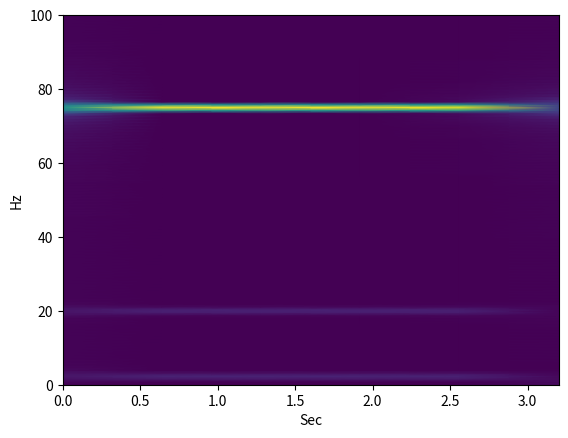

Python code for this plot:
import numpy as np
from scipy.signal import stft
import matplotlib.pyplot as plt

# Cantidad de muestras
N = 600

# Período de muestreo
T = 1.0 / 200

## Vector de tiempos
x = np.linspace(0.0, N * T, N, endpoint = False)

## Función
y = 2 * np.cos(20 * 2.0 * np.pi * x) + 2 * np.cos(2.25 * 2.0 * np.pi * x) + 20 * np.cos(75 * 2.0 * np.pi * x)

## Hago el cálculo
f, t, Zxx = stft(y, fs = 1 / T, nperseg = 256)

plt.pcolormesh(t, f, np.abs(Zxx), shading = 'gouraud')
plt.ylabel('Hz')
plt.xlabel('Sec')
plt.show()

## Calculo la energía de la señal
E_x = sum(x ** 2) * T

# Calculo una STFT con escalamiento de PSD
f, t, Zxx = stft(x, 1 / T, nperseg = 1000, return_onesided = False, scaling = 'psd')

# Integro numéricamente para obtener la energía total de la señal
df, dt = f[1] - f[0], t[1] - t[0]
E_Zxx = sum(np.sum(Zxx.real**2 + Zxx.imag**2, axis=0) * df) * dt

print(E_x)
print(E_Zxx)